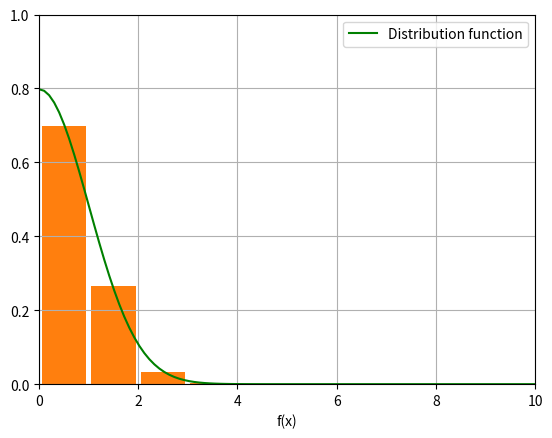

Write Python code to recreate this figure.
'''
Rejection method
'''

import numpy as np
import matplotlib.pyplot as plt

#Distrubution function
def f(x):
	return np.exp(-x**2/2)*np.sqrt(2/np.pi)

N = 10000
x = np.random.rand(N)*10
y = np.random.rand(N)*0.8

#selecting data
y_bad = y[y > f(x)]
x_bad = x[y > f(x)]

y_good = y[y <= f(x)]
x_good = x[y <= f(x)]

xplot = np.linspace(0,10,100)

#plt.plot(x_bad,y_bad,'r.')
#plt.plot(x_good,y_good, 'b.')

plt.plot(xplot, f(xplot), 'g', label = "Distribution function")
plt.hist(x_good,range = (0.0,10.0), density = True, color = "C1", rwidth = 0.9)
plt.xlim(0,10)
plt.ylim(0,1)
plt.grid()
plt.xlabel('x')
plt.xlabel('f(x)')
plt.legend()
plt.show()
